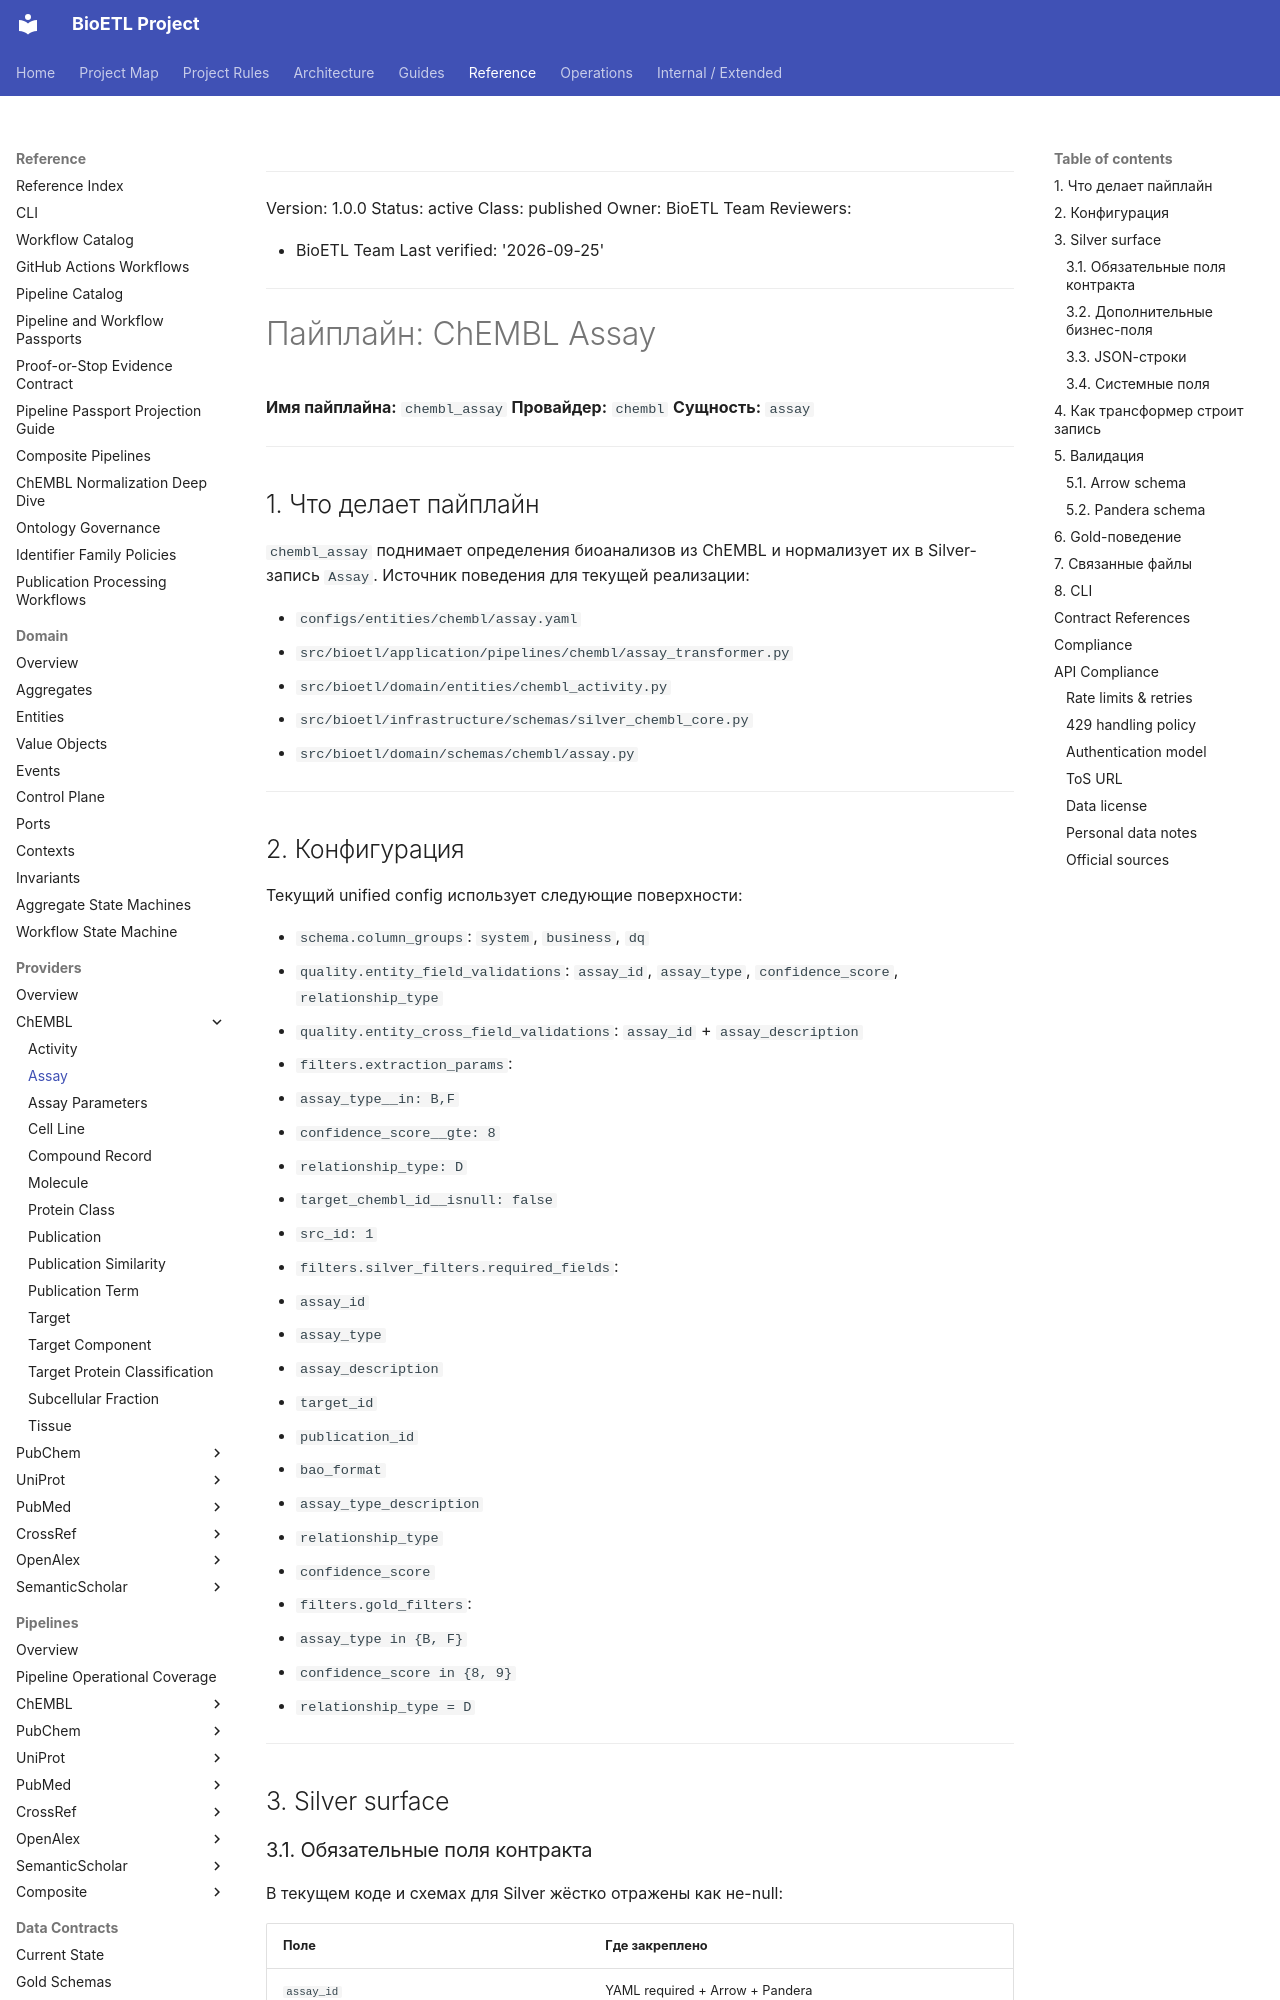

repository: SatoryKono/BioactivityDataAcquisition · page: 04-reference/providers/chembl/assay/index.html · generator: mkdocs

______________________________________________________________________

Version: 1.0.0
Status: active
Class: published
Owner: BioETL Team
Reviewers:

- BioETL Team
  Last verified: '2026-09-25'

______________________________________________________________________

# Пайплайн: ChEMBL Assay

**Имя пайплайна:** `chembl_assay`
**Провайдер:** `chembl`
**Сущность:** `assay`

______________________________________________________________________

## 1. Что делает пайплайн

`chembl_assay` поднимает определения биоанализов из ChEMBL и нормализует их в
Silver-запись `Assay`. Источник поведения для текущей реализации:

- `configs/entities/chembl/assay.yaml`
- `src/bioetl/application/pipelines/chembl/assay_transformer.py`
- `src/bioetl/domain/entities/chembl_activity.py`
- `src/bioetl/infrastructure/schemas/silver_chembl_core.py`
- `src/bioetl/domain/schemas/chembl/assay.py`

______________________________________________________________________

## 2. Конфигурация

Текущий unified config использует следующие поверхности:

- `schema.column_groups`: `system`, `business`, `dq`
- `quality.entity_field_validations`: `assay_id`, `assay_type`, `confidence_score`, `relationship_type`
- `quality.entity_cross_field_validations`: `assay_id` + `assay_description`
- `filters.extraction_params`:
  - `assay_type__in: B,F`
  - `confidence_score__gte: 8`
  - `relationship_type: D`
  - `target_chembl_id__isnull: false`
  - `src_id: 1`
- `filters.silver_filters.required_fields`:
  - `assay_id`
  - `assay_type`
  - `assay_description`
  - `target_id`
  - `publication_id`
  - `bao_format`
  - `assay_type_description`
  - `relationship_type`
  - `confidence_score`
- `filters.gold_filters`:
  - `assay_type in {B, F}`
  - `confidence_score in {8, 9}`
  - `relationship_type = D`

______________________________________________________________________

## 3. Silver surface

### 3.1. Обязательные поля контракта

В текущем коде и схемах для Silver жёстко отражены как не-null:

| Поле                     | Где закреплено                  |
| ------------------------ | ------------------------------- |
| `assay_id`               | YAML required + Arrow + Pandera |
| `assay_type`             | YAML required + Arrow + Pandera |
| `assay_description`      | YAML required + Arrow + Pandera |
| `target_id`              | YAML required + Arrow + Pandera |
| `publication_id`         | YAML required + Arrow + Pandera |
| `bao_format`             | YAML required + Arrow + Pandera |
| `assay_type_description` | YAML required + Pandera         |
| `relationship_type`      | YAML required + Pandera         |
| `confidence_score`       | YAML required + Pandera         |
